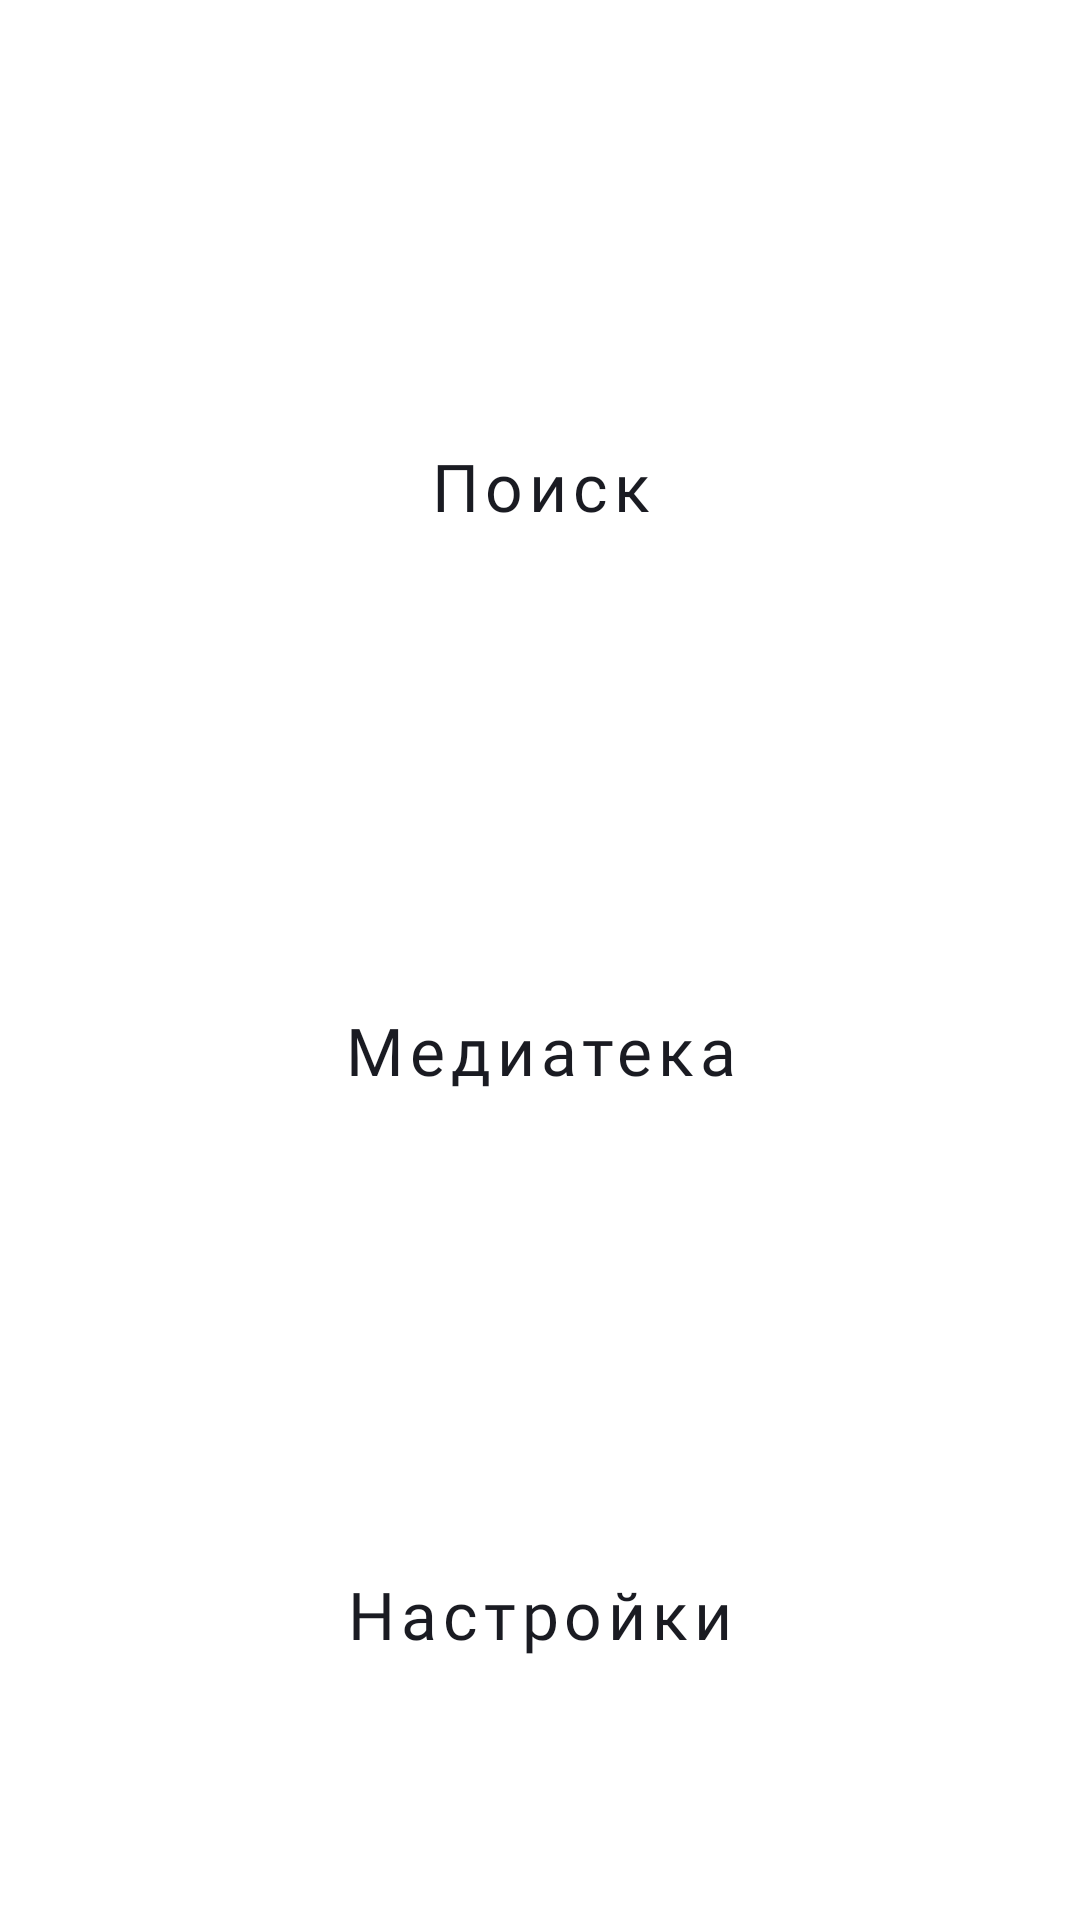

Reconstruct the res/layout file that produces this screen, plus the resources it refers to.
<!-- AndroidManifest.xml: application theme Theme.PlaylistMaker -->
<!-- res/layout/activity_main.xml -->
<?xml version="1.0" encoding="utf-8"?>
<LinearLayout xmlns:android="http://schemas.android.com/apk/res/android"
    xmlns:app="http://schemas.android.com/apk/res-auto"
    android:layout_width="match_parent"
    android:layout_height="match_parent"
    android:orientation="vertical"
    android:paddingBottom="@dimen/padding_menu" >

    
    <com.google.android.material.appbar.MaterialToolbar
        style="@style/ToolbarAppearance"
        app:title="@string/title"
        app:titleTextColor="@color/white"
        android:layout_marginBottom="@dimen/padding_bottom" />

    
    <Button
        android:id="@+id/search"
        style="@style/ButtonWithTextOnMain"
        android:text="@string/search"
        app:icon="@drawable/search" />

    
    <Button
        android:id="@+id/media"
        style="@style/ButtonWithTextOnMain"
        android:text="@string/media"
        app:icon="@drawable/media" />

    
    <Button
        android:id="@+id/settings"
        style="@style/ButtonWithTextOnMain"
        android:text="@string/settings"
        app:icon="@drawable/settings" />

</LinearLayout>
<!-- resources referenced by this layout -->
<resources>
  <color name="white">#FFFFFFFF</color>
  <dimen name="padding_bottom">20dp</dimen>
  <!-- drawable media (drawable-mdpi) -->
  <vector xmlns:android="http://schemas.android.com/apk/res/android"
      android:width="21dp"
      android:height="20dp"
      android:viewportWidth="21"
      android:viewportHeight="20">
    <path
        android:pathData="M18.5,0H6.5C5.4,0 4.5,0.9 4.5,2V14C4.5,15.1 5.4,16 6.5,16H18.5C19.6,16 20.5,15.1 20.5,14V2C20.5,0.9 19.6,0 18.5,0ZM16.5,5H13.5V10.5C13.5,11.88 12.38,13 11,13C9.62,13 8.5,11.88 8.5,10.5C8.5,9.12 9.62,8 11,8C11.57,8 12.08,8.19 12.5,8.51V3H16.5V5ZM2.5,4H0.5V18C0.5,19.1 1.4,20 2.5,20H16.5V18H2.5V4Z"
        android:fillColor="@color/custom_black" />
  </vector>
  <!-- drawable search (drawable-mdpi) -->
  <vector xmlns:android="http://schemas.android.com/apk/res/android"
      android:width="19dp"
      android:height="19dp"
      android:viewportWidth="19"
      android:viewportHeight="19">
    <path
        android:pathData="M13.579,11.95H12.721L12.417,11.656C13.481,10.418 14.122,8.81 14.122,7.061C14.122,3.161 10.961,0 7.061,0C3.161,0 0,3.161 0,7.061C0,10.961 3.161,14.122 7.061,14.122C8.81,14.122 10.418,13.481 11.656,12.417L11.95,12.721V13.579L17.381,19L19,17.381L13.579,11.95ZM7.061,11.95C4.356,11.95 2.173,9.766 2.173,7.061C2.173,4.356 4.356,2.173 7.061,2.173C9.766,2.173 11.95,4.356 11.95,7.061C11.95,9.766 9.766,11.95 7.061,11.95Z"
        android:fillColor="@color/custom_black"/>
  </vector>
  <string name="media">Медиатека</string>
  <string name="search">Поиск</string>
  <string name="settings">Настройки</string>
  <string name="title">Playlist maker</string>
  <style name="ToolbarAppearance">
          <item name="android:layout_width">match_parent</item>
          <item name="android:layout_height">56dp</item>
          <item name="android:layout_marginBottom">@dimen/small</item>
          <item name="titleTextAppearance">@style/HeadTextStyle</item>
      </style>
  <style name="Theme.PlaylistMaker" parent="Theme.MaterialComponents.DayNight.NoActionBar">
          
          <item name="colorPrimary">@color/blue</item>
          <item name="colorPrimaryVariant">@color/light_gray</item>
          <item name="colorOnPrimary">@color/custom_white</item>
  
          
          <item name="colorSecondary">@color/icons_gray</item>
          <item name="colorSecondaryVariant">@color/icons_gray</item>
          <item name="colorOnSecondary">@color/custom_black</item>
          
          <item name="android:statusBarColor">?attr/colorOnPrimary</item>
          <item name="android:windowLightStatusBar">true</item>
          
      </style>
  <color name="custom_black">#1A1B22</color>
  <dimen name="medium">16dp</dimen>
  <dimen name="zero">0dp</dimen>
  <dimen name="head_text_size">22sp</dimen>
  <dimen name="icon_pad">10dp</dimen>
  <dimen name="small">8dp</dimen>
  <style name="HeadTextStyle">
          <item name="android:textColor">?attr/colorOnSecondary</item>
          <item name="android:textSize">@dimen/head_text_size</item>
          <item name="fontFamily">@font/ys_display_medium</item>
          <item name="fontWeight">500</item>
      </style>
  <color name="blue">#3772E7</color>
  <color name="light_gray">#E6E8EB</color>
  <color name="custom_white">#F5F5F5</color>
  <color name="icons_gray">#AEAFB4</color>
</resources>
